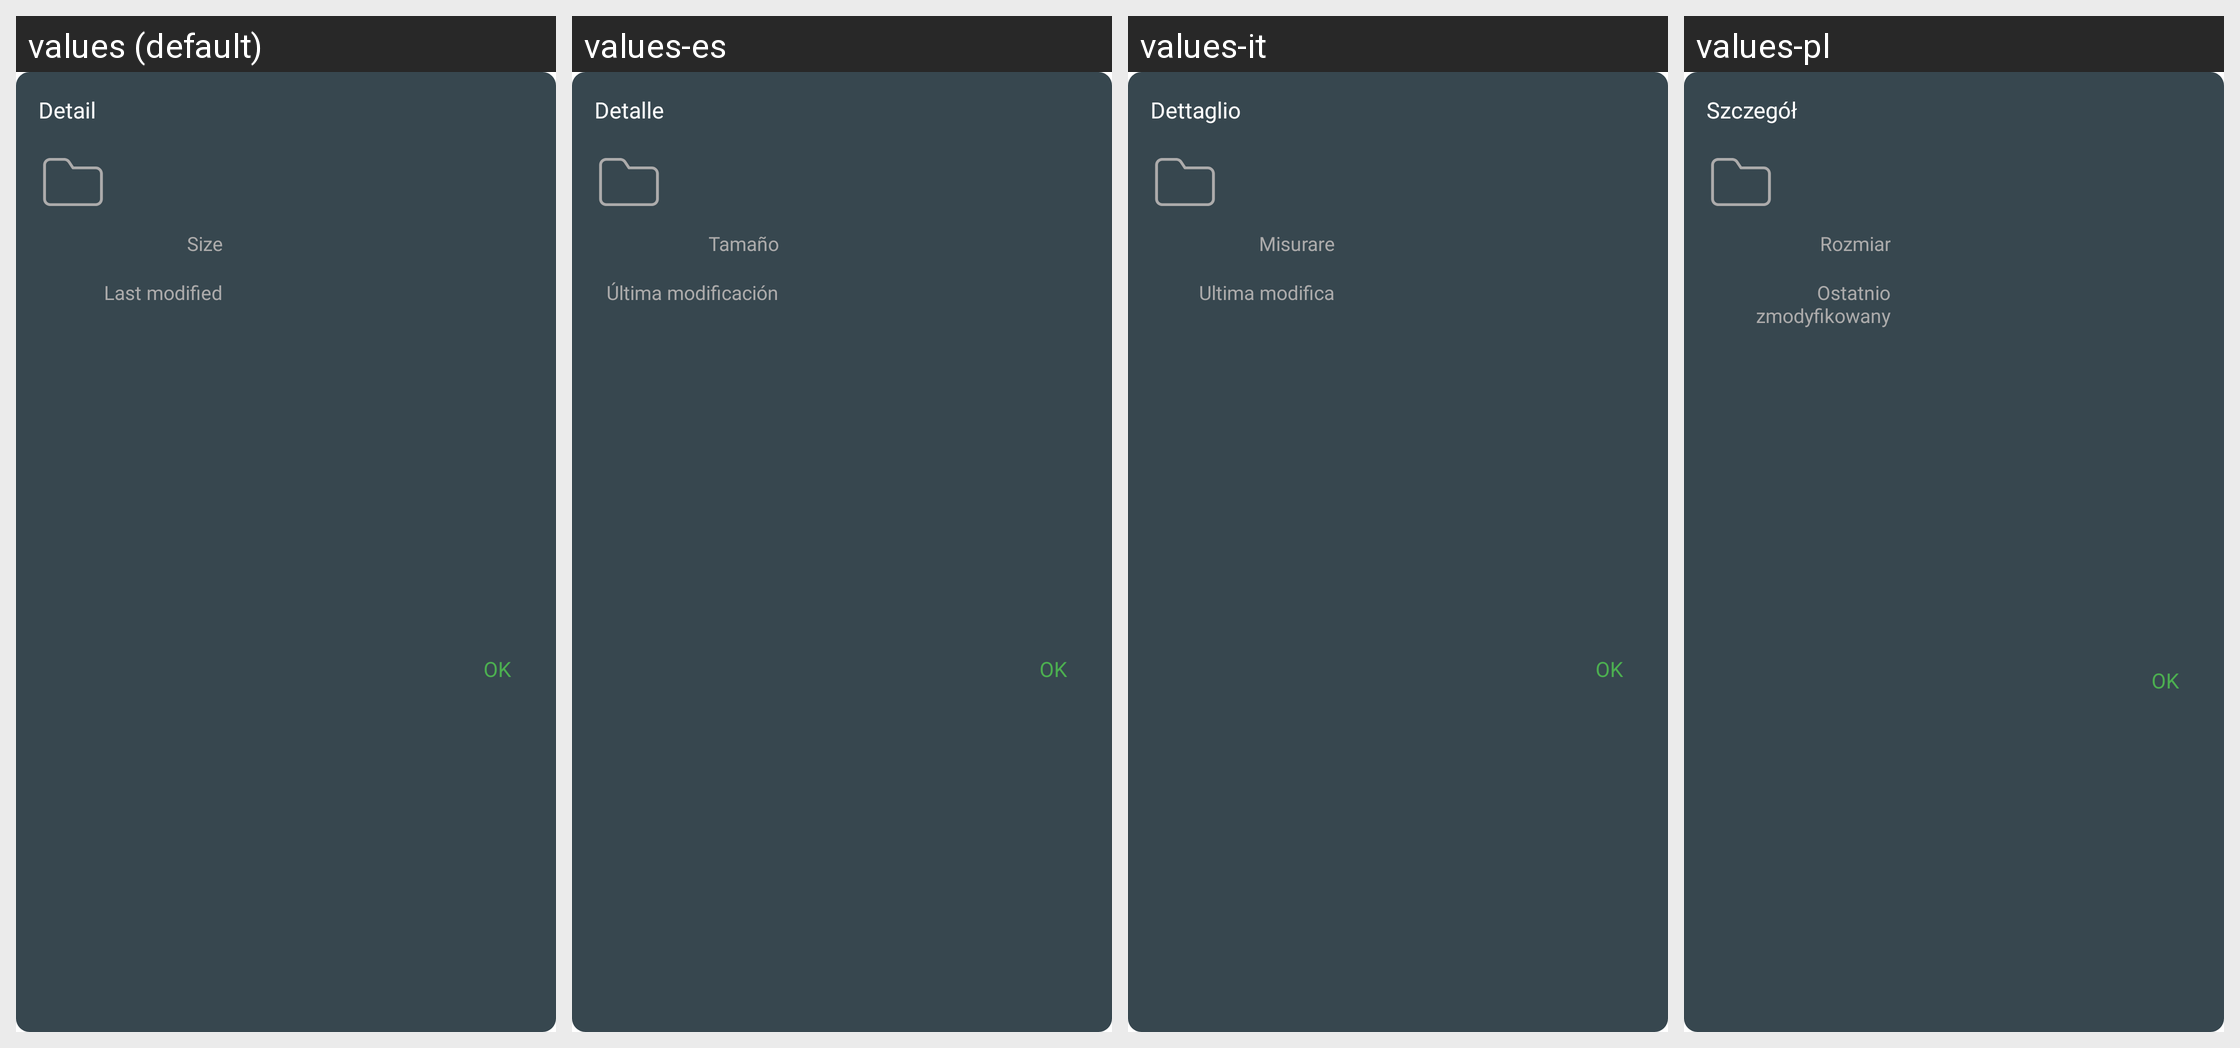

Locale-by-locale string values for the Android screen shown in this grid:
Android screen res/layout/dialog_folder_detail.xml rendered under 4 locales, left to right: values (default), values-es, values-it, values-pl. Device: Nexus 5 (rendered at 1080×1920; each locale shown at half size, 540×960, under a caption strip naming it); theme AppTheme.
Other locales in the repository, not shown: values-ar, values-de, values-fr, values-hi, values-ja, values-ko, values-pt, values-ru, values-th, values-tr, values-vi, values-zh, values-zh-rTW.
Strings drawn on this screen, with the default value and each locale's value (text and hints the layout hard-codes, and strings that could not be matched under every locale, appear in the picture but are not listed):

detail
  values: Detail
  values-es: Detalle
  values-it: Dettaglio
  values-pl: Szczegół

size
  values: Size
  values-es: Tamaño
  values-it: Misurare
  values-pl: Rozmiar

last_modified
  values: Last modified
  values-es: Última modificación
  values-it: Ultima modifica
  values-pl: Ostatnio zmodyfikowany

ok
  values: OK
  values-es: OK  [not translated; the default value is used]
  values-it: OK  [not translated; the default value is used]
  values-pl: OK  [not translated; the default value is used]
